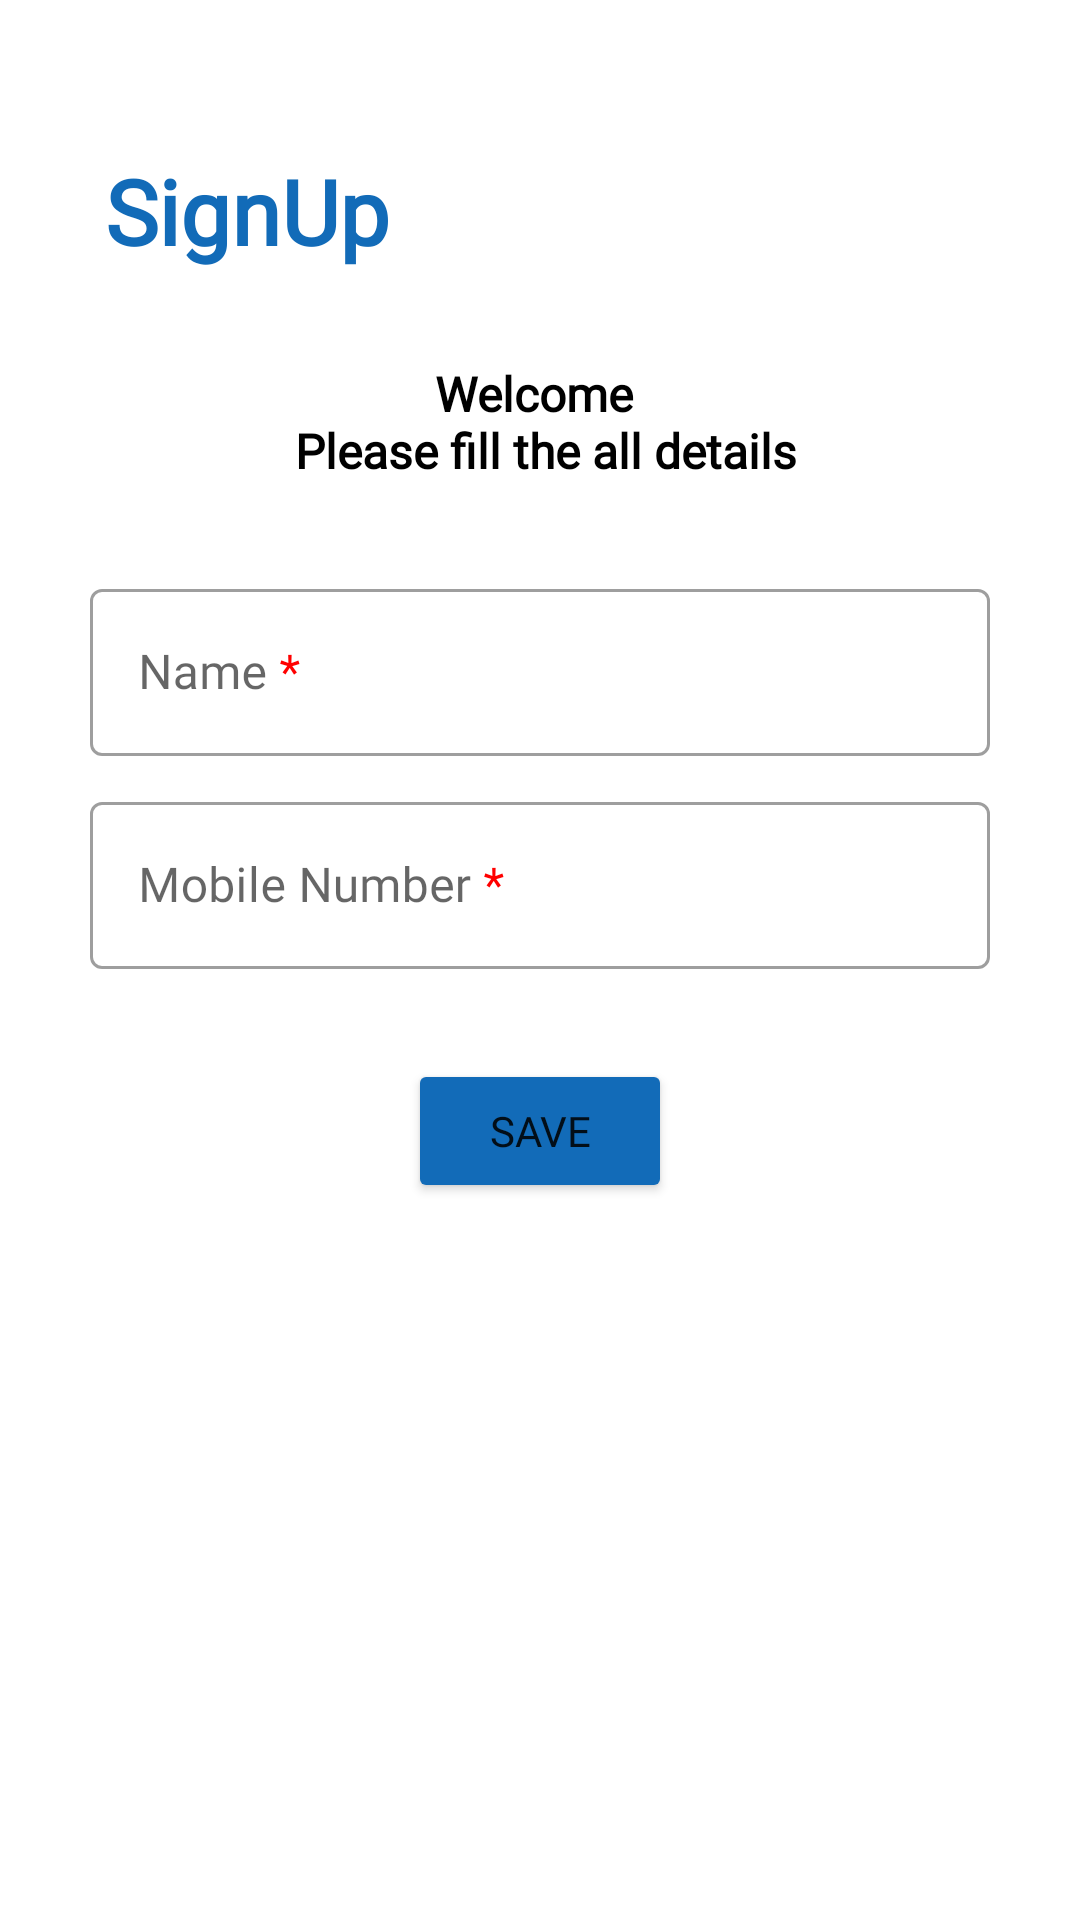

Write the Android layout XML for this screen, with the resource values it uses.
<!-- AndroidManifest.xml: application theme Theme.InterViewApp -->
<!-- res/layout/activity_main.xml -->
<?xml version="1.0" encoding="utf-8"?>
<androidx.constraintlayout.widget.ConstraintLayout xmlns:android="http://schemas.android.com/apk/res/android"
    xmlns:app="http://schemas.android.com/apk/res-auto"
    xmlns:tools="http://schemas.android.com/tools"
    android:layout_width="match_parent"
    android:layout_height="match_parent"
    tools:context=".MainActivity">

    <TextView
        android:id="@+id/txt_signup"
        android:layout_width="wrap_content"
        android:layout_height="wrap_content"
        android:layout_marginStart="35dp"
        android:layout_marginTop="50dp"
        android:fontFamily="@font/alex_brush"
        android:gravity="center"
        android:text="SignUp"
        android:textColor="@color/acto_blue"
        android:textSize="30dp"
        android:textStyle="bold"
        app:layout_constraintStart_toStartOf="parent"
        app:layout_constraintTop_toTopOf="parent" />

    <TextView
        android:id="@+id/txt_welcome"
        android:layout_width="match_parent"
        android:layout_height="wrap_content"
        android:layout_marginTop="30dp"
        android:fontFamily="@font/roboto"
        android:gravity="center"
        android:text="@string/welcome_n_please_fill_the_all_details"
        android:textColor="@color/black"
        android:textSize="16sp"
        android:textStyle="bold"
        app:layout_constraintEnd_toEndOf="parent"
        app:layout_constraintStart_toStartOf="parent"
        app:layout_constraintTop_toBottomOf="@+id/txt_signup" />


    <com.google.android.material.textfield.TextInputLayout
        android:id="@+id/edt_name_sym"
        android:layout_width="match_parent"
        android:layout_height="wrap_content"
        android:layout_marginTop="30dp"
        android:layout_marginBottom="10dp"
        android:layout_marginStart="30dp"
        android:layout_marginEnd="30dp"
        android:hint="@string/name"
        style="@style/Widget.MaterialComponents.TextInputLayout.OutlinedBox"
        app:layout_constraintEnd_toEndOf="parent"
        app:layout_constraintStart_toStartOf="parent"
        app:layout_constraintTop_toBottomOf="@+id/txt_welcome">

        <com.google.android.material.textfield.TextInputEditText
            android:id="@+id/edt_name"
            android:layout_width="match_parent"
            android:layout_height="wrap_content"
            android:fontFamily="@font/roboto"
            android:textColor="@color/acto_blue" />

    </com.google.android.material.textfield.TextInputLayout>

    <com.google.android.material.textfield.TextInputLayout
        android:id="@+id/edt_mobi_no_sym"
        android:layout_width="match_parent"
        android:layout_height="wrap_content"
        android:layout_marginTop="10dp"
        android:layout_marginBottom="10dp"
        android:layout_marginStart="30dp"
        android:layout_marginEnd="30dp"
        android:hint="@string/mobile_no"
        style="@style/Widget.MaterialComponents.TextInputLayout.OutlinedBox"
        app:layout_constraintEnd_toEndOf="parent"
        app:layout_constraintStart_toStartOf="parent"
        app:layout_constraintTop_toBottomOf="@+id/edt_name_sym">

        <com.google.android.material.textfield.TextInputEditText
            android:id="@+id/edt_mobi_no"
            android:layout_width="match_parent"
            android:layout_height="wrap_content"
            android:fontFamily="@font/roboto"
            android:inputType="number"
            android:textColor="@color/acto_blue"/>


    </com.google.android.material.textfield.TextInputLayout>

    <Button
        android:id="@+id/btn_save"
        android:layout_width="wrap_content"
        android:layout_height="wrap_content"
        android:text="@string/save"
        android:layout_marginTop="30dp"
        android:fontFamily="@font/roboto"
        android:backgroundTint="@color/acto_blue"
        app:layout_constraintEnd_toEndOf="parent"
        app:layout_constraintStart_toStartOf="parent"
        app:layout_constraintTop_toBottomOf="@+id/edt_mobi_no_sym" />

</androidx.constraintlayout.widget.ConstraintLayout>
<!-- resources referenced by this layout -->
<resources>
  <color name="acto_blue">#126BB8</color>
  <color name="black">#FF000000</color>
  <string name="mobile_no">Mobile Number <font color="#FF0000">*</font></string>
  <string name="name">Name <font color="#FF0000">*</font></string>
  <string name="save">Save</string>
  <string name="welcome_n_please_fill_the_all_details">Welcome \n Please fill the all details</string>
  <style name="Theme.InterViewApp" parent="Theme.MaterialComponents.DayNight.DarkActionBar">
          
          <item name="colorPrimary">@color/purple_500</item>
          <item name="colorPrimaryVariant">@color/purple_700</item>
          <item name="colorOnPrimary">@color/white</item>
          
          <item name="colorSecondary">@color/teal_200</item>
          <item name="colorSecondaryVariant">@color/teal_700</item>
          <item name="colorOnSecondary">@color/black</item>
          
          <item name="android:statusBarColor" tools:targetApi="l">?attr/colorPrimaryVariant</item>
          
      </style>
  <color name="purple_500">#5DB2EC</color>
  <color name="purple_700">#126BB8</color>
  <color name="white">#FFFFFFFF</color>
  <color name="teal_200">#FF03DAC5</color>
  <color name="teal_700">#FF018786</color>
</resources>
